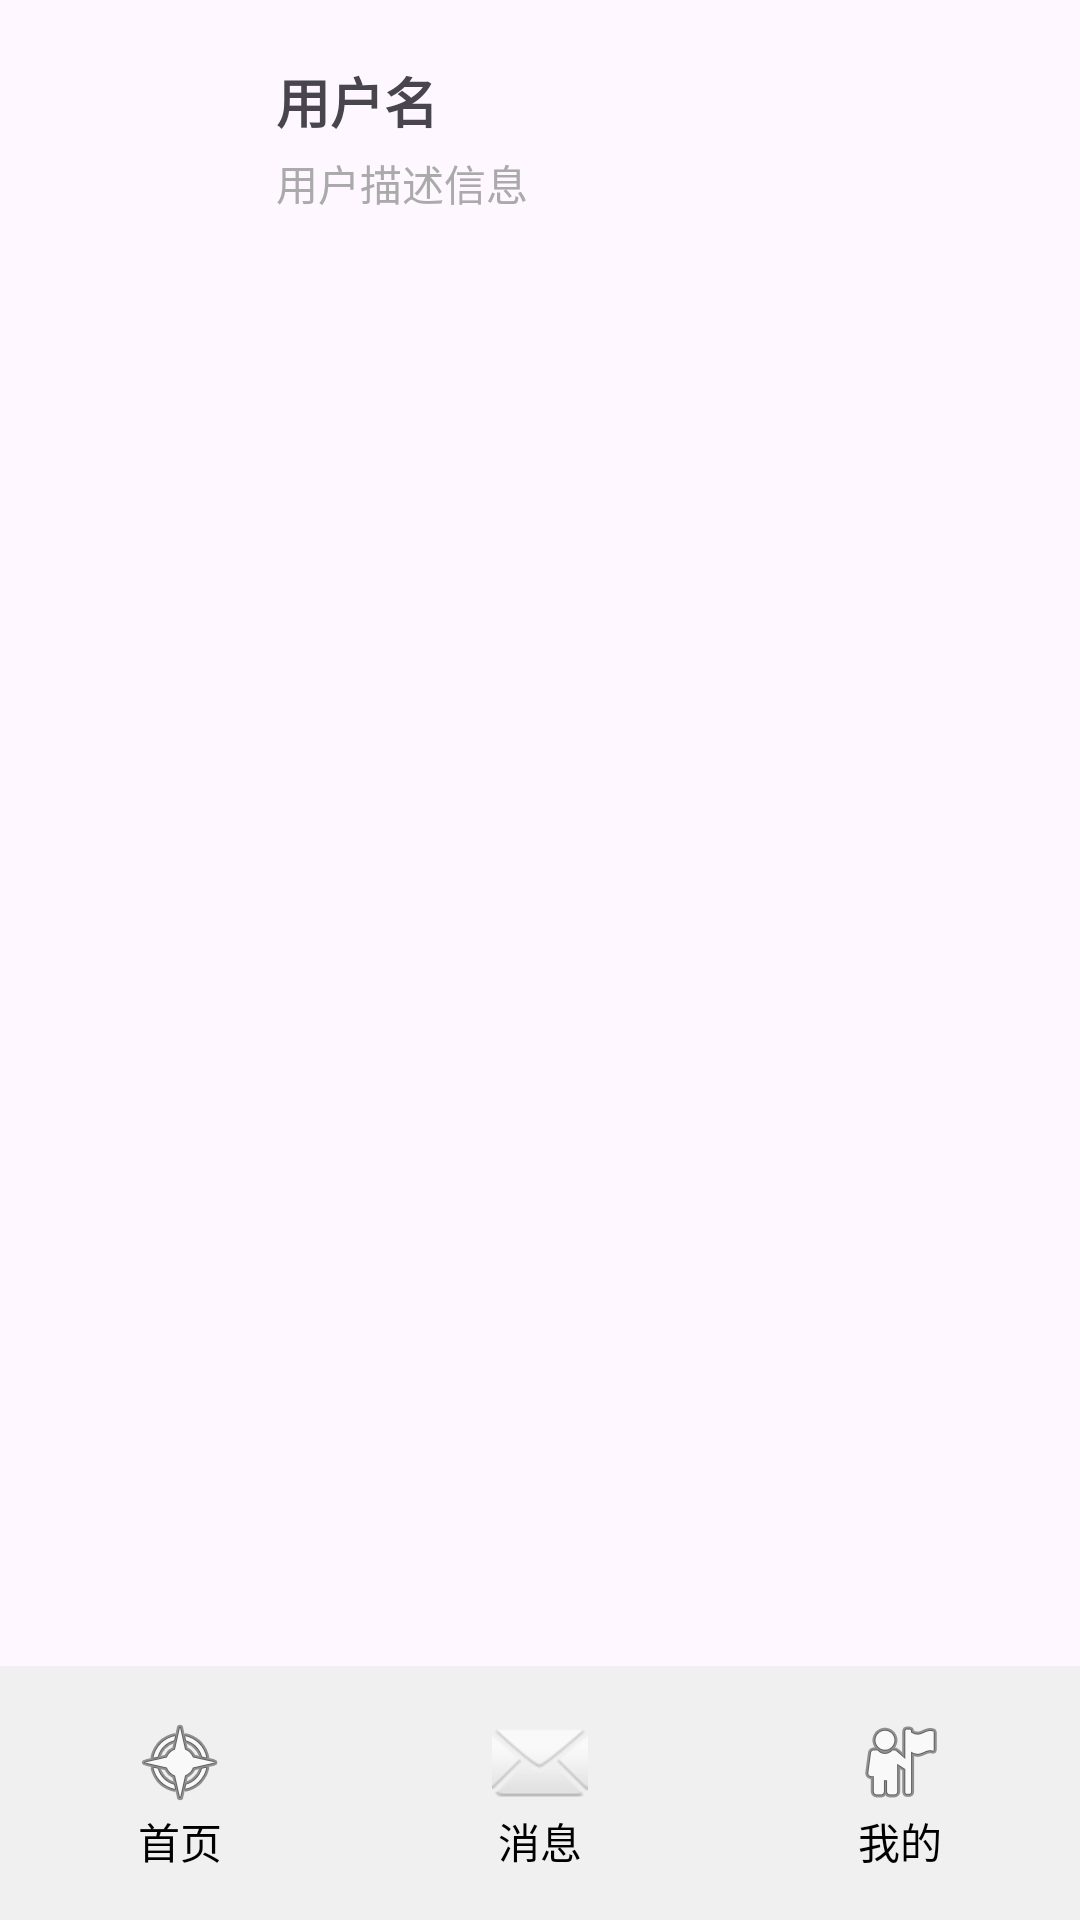

Produce the Android XML layout that renders to this screen, including the resource entries it uses.
<!-- AndroidManifest.xml: application theme Theme.SimpleChatter -->
<!-- res/layout/message_list.xml -->
<?xml version="1.0" encoding="utf-8"?>
<androidx.constraintlayout.widget.ConstraintLayout xmlns:android="http://schemas.android.com/apk/res/android"
    xmlns:app="http://schemas.android.com/apk/res-auto"
    android:layout_width="match_parent"
    android:layout_height="match_parent">

    
    <LinearLayout
        android:layout_width="0dp"
        android:layout_height="0dp"
        android:orientation="vertical"
        android:padding="16dp"
        app:layout_constraintTop_toTopOf="parent"
        app:layout_constraintStart_toStartOf="parent"
        app:layout_constraintEnd_toEndOf="parent"
        app:layout_constraintBottom_toTopOf="@+id/bottom_navigation">

        
        <LinearLayout
            android:layout_width="match_parent"
            android:layout_height="wrap_content"
            android:orientation="horizontal"
            android:gravity="center_vertical">

            <ImageView
                android:id="@+id/iv_avatar"
                android:layout_width="60dp"
                android:layout_height="60dp"
                android:scaleType="centerCrop"
                android:src="@drawable/person" />

            <LinearLayout
                android:layout_width="0dp"
                android:layout_height="wrap_content"
                android:layout_weight="1"
                android:layout_marginStart="16dp"
                android:orientation="vertical">

                <TextView
                    android:id="@+id/tv_name"
                    android:layout_width="wrap_content"
                    android:layout_height="wrap_content"
                    android:text="用户名"
                    android:textSize="18sp"
                    android:textStyle="bold" />

                <TextView
                    android:id="@+id/tv_desc"
                    android:layout_width="wrap_content"
                    android:layout_height="wrap_content"
                    android:layout_marginTop="4dp"
                    android:text="用户描述信息"
                    android:textSize="14sp"
                    android:maxLines="2"
                    android:ellipsize="end"
                    android:textColor="@android:color/darker_gray" />

            </LinearLayout>

        </LinearLayout>

    </LinearLayout>

    
    <LinearLayout
        android:id="@+id/bottom_navigation"
        android:layout_width="0dp"
        android:layout_height="wrap_content"
        android:background="#f0f0f0"
        android:orientation="horizontal"
        app:layout_constraintBottom_toBottomOf="parent"
        app:layout_constraintStart_toStartOf="parent"
        app:layout_constraintEnd_toEndOf="parent">

        
        <Button
            android:id="@+id/home_view"
            android:layout_width="0dp"
            android:layout_height="wrap_content"
            android:layout_weight="1"
            android:drawableTop="@android:drawable/ic_menu_compass"
            android:gravity="center"
            android:padding="16dp"
            android:text="首页"
            android:background="@android:color/transparent"
            android:textColor="#000000"
            android:textSize="14sp"
            style="?android:attr/borderlessButtonStyle" />

        
        <Button
            android:id="@+id/message_view"
            android:layout_width="0dp"
            android:layout_height="wrap_content"
            android:layout_weight="1"
            android:drawableTop="@android:drawable/ic_dialog_email"
            android:gravity="center"
            android:padding="16dp"
            android:text="消息"
            android:background="@android:color/transparent"
            android:textColor="#000000"
            android:textSize="14sp"
            style="?android:attr/borderlessButtonStyle" />

        
        <Button
            android:id="@+id/my_view"
            android:layout_width="0dp"
            android:layout_height="wrap_content"
            android:layout_weight="1"
            android:drawableTop="@android:drawable/ic_menu_myplaces"
            android:gravity="center"
            android:padding="16dp"
            android:text="我的"
            android:background="@android:color/transparent"
            android:textColor="#000000"
            android:textSize="14sp"
            style="?android:attr/borderlessButtonStyle" />
    </LinearLayout>
</androidx.constraintlayout.widget.ConstraintLayout>
<!-- resources referenced by this layout -->
<resources>
  <style name="Theme.SimpleChatter" parent="Base.Theme.SimpleChatter" />
  <style name="Base.Theme.SimpleChatter" parent="Theme.Material3.DayNight.NoActionBar">
          
          
      </style>
</resources>
